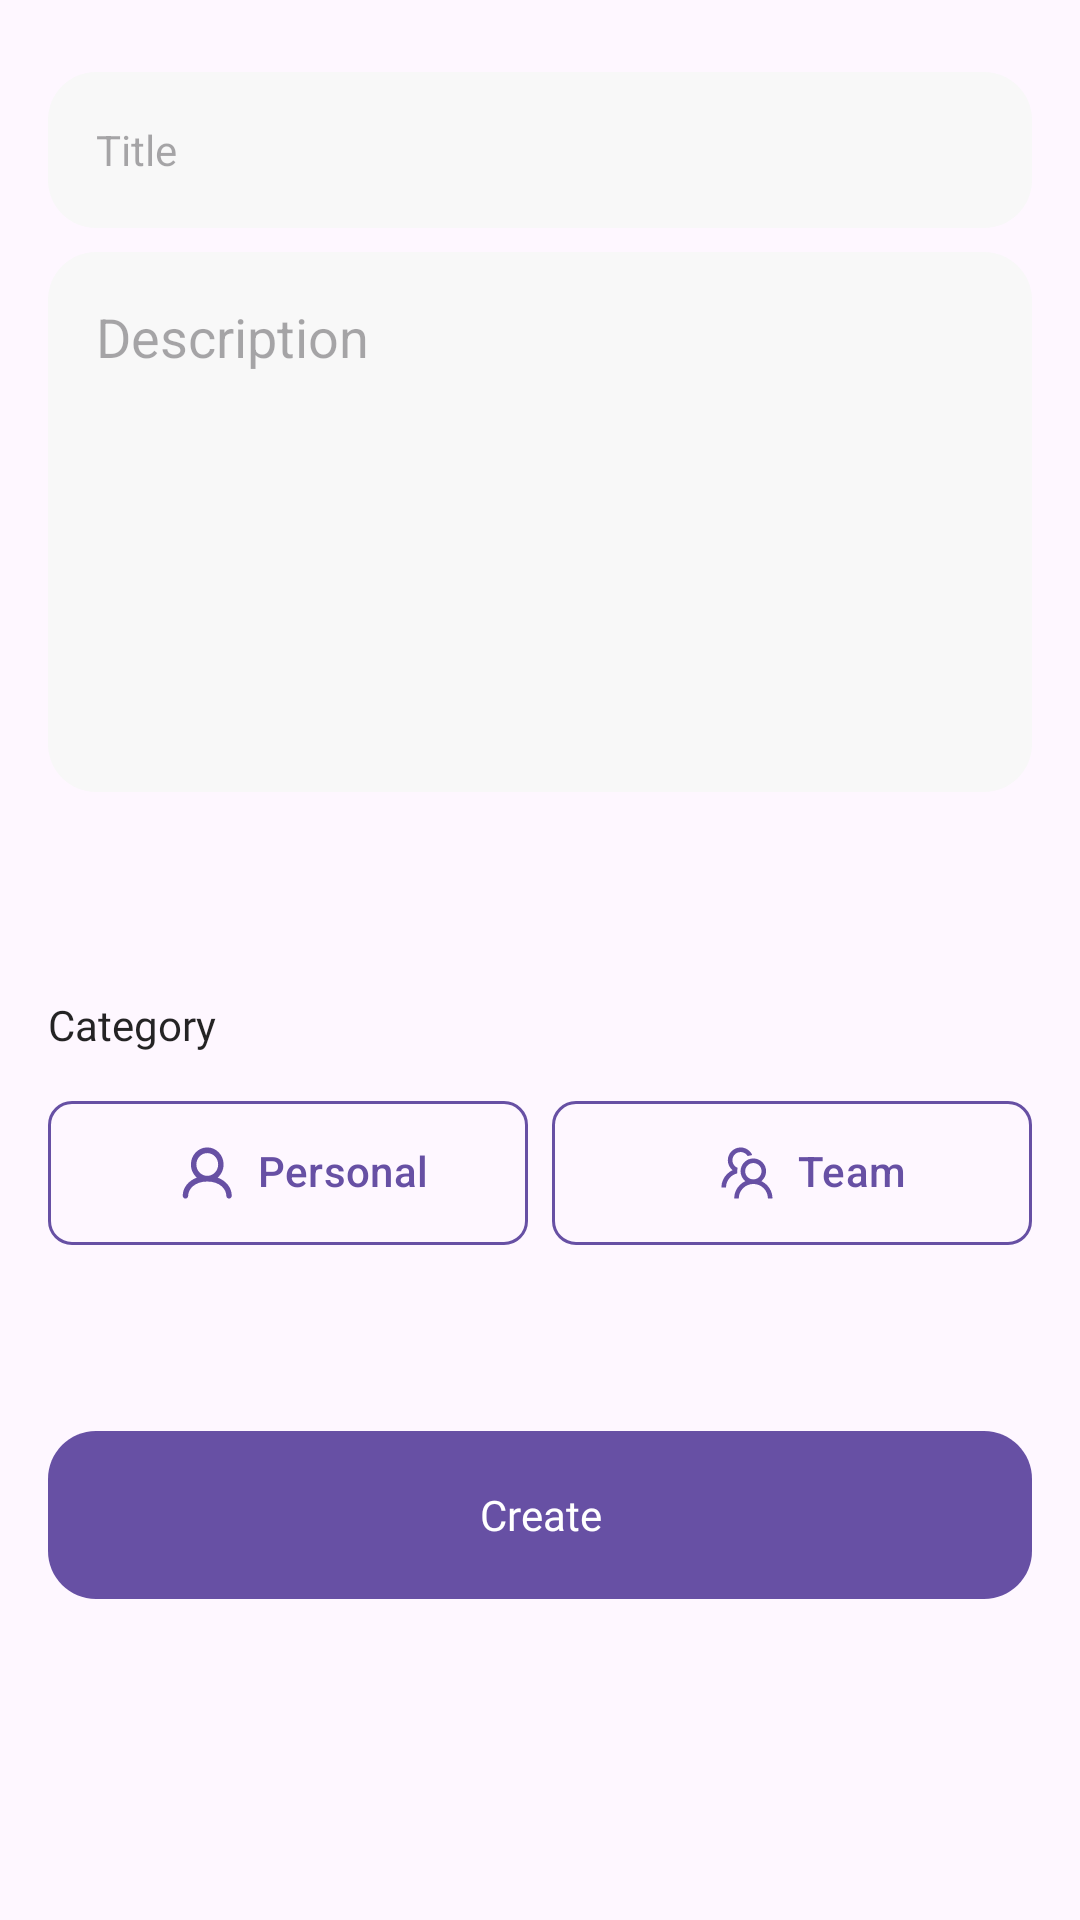

The Android layout XML behind this screen, and the referenced resources:
<!-- AndroidManifest.xml: application theme Theme.Todo -->
<!-- res/layout/fragment_create_to_do.xml -->
<?xml version="1.0" encoding="utf-8"?>
<ScrollView xmlns:android="http://schemas.android.com/apk/res/android"
    xmlns:app="http://schemas.android.com/apk/res-auto"
    xmlns:tools="http://schemas.android.com/tools"
    android:layout_width="match_parent"
    android:layout_height="match_parent"
    android:fillViewport="true">

    <androidx.constraintlayout.widget.ConstraintLayout
        android:layout_width="match_parent"
        android:layout_height="wrap_content">

        <EditText
            android:id="@+id/edit_text_title"
            style="@style/Widget.Material3.CardView.Filled"
            android:layout_width="match_parent"
            android:layout_height="52dp"
            android:layout_marginHorizontal="16dp"
            android:layout_marginTop="24dp"
            android:autofillHints=""
            android:background="@drawable/title"
            android:hint="@string/title"
            android:padding="16dp"
            android:textColor="@color/black_title"
            android:textSize="14sp"
            app:layout_constraintEnd_toEndOf="parent"
            app:layout_constraintStart_toStartOf="parent"
            app:layout_constraintTop_toTopOf="parent" />

        <EditText
            android:id="@+id/edit_text_description"
            android:layout_width="match_parent"
            android:layout_height="180dp"
            android:layout_marginHorizontal="16dp"
            android:layout_marginTop="8dp"
            android:background="@drawable/fileduserna"
            android:gravity="top"
            android:hint="@string/description"
            android:padding="16dp"
            android:textColor="@color/black_details"
            app:layout_constraintEnd_toEndOf="parent"
            app:layout_constraintStart_toStartOf="parent"
            app:layout_constraintTop_toBottomOf="@+id/edit_text_title" />

        <EditText
            android:id="@+id/edit_text_assignee"
            style="@style/Widget.Material3.CardView.Filled"
            android:layout_width="match_parent"
            android:layout_height="52dp"
            android:layout_marginHorizontal="16dp"
            android:layout_marginTop="8dp"
            android:layout_marginBottom="8dp"
            android:background="@drawable/title"
            android:hint="@string/assignee"
            android:padding="16dp"
            android:textColor="@color/black_title"
            android:textSize="14sp"
            android:visibility="invisible"
            app:layout_constraintBottom_toTopOf="@+id/text_view_category"
            app:layout_constraintEnd_toEndOf="parent"
            app:layout_constraintStart_toStartOf="parent"
            app:layout_constraintTop_toBottomOf="@+id/edit_text_description" />


        <TextView
            android:id="@+id/text_view_category"
            style="@style/create_button"
            android:layout_width="wrap_content"
            android:layout_height="wrap_content"
            android:layout_marginStart="16dp"
            android:fontFamily="@font/roboto_medium"
            android:text="@string/category"
            android:textAppearance="@style/category"
            app:layout_constraintBottom_toTopOf="@id/edit_text_assignee"
            app:layout_constraintStart_toStartOf="parent"
            app:layout_constraintTop_toBottomOf="@+id/edit_text_assignee" />

        <com.google.android.material.chip.ChipGroup
            android:id="@+id/chip_group_category"
            android:layout_width="match_parent"
            android:layout_height="wrap_content"
            android:layout_marginHorizontal="16dp"
            android:layout_marginTop="@dimen/margin_small_8"
            android:orientation="horizontal"
            app:layout_constraintEnd_toEndOf="parent"
            app:layout_constraintStart_toStartOf="@id/text_view_category"
            app:layout_constraintTop_toBottomOf="@id/text_view_category"
            app:singleSelection="true">

            <LinearLayout
                android:layout_width="match_parent"
                android:layout_height="wrap_content"
                android:orientation="horizontal">

                <com.google.android.material.chip.Chip
                    android:id="@+id/chip_personal_todo"
                    android:layout_width="0dp"
                    android:layout_height="64dp"
                    android:layout_marginEnd="8dp"
                    android:layout_weight="1"
                    android:checkable="true"
                    android:text="@string/personal_todo"
                    android:textColor="@color/chip_text_color"
                    app:chipBackgroundColor="@color/chip_background_color"
                    app:chipIcon="@drawable/personicon"
                    app:chipIconTint="@color/chip_text_color"
                    app:chipStartPadding="@dimen/space_44"
                    app:chipStrokeColor="@color/chip_stroke_color" />

                <com.google.android.material.chip.Chip
                    android:id="@+id/chip_team_todo"
                    android:layout_width="0dp"
                    android:layout_height="64dp"
                    android:layout_weight="1"
                    android:checkable="true"
                    android:text="@string/team_todo"
                    android:textColor="@color/chip_text_color"
                    app:chipBackgroundColor="@color/chip_background_color"
                    app:chipIcon="@drawable/teamicon"
                    app:chipIconTint="@color/chip_text_color"
                    app:chipStrokeColor="@color/chip_stroke_color"
                    app:iconStartPadding="48dp" />
            </LinearLayout>
        </com.google.android.material.chip.ChipGroup>

        <androidx.appcompat.widget.AppCompatButton
            android:id="@+id/button_create"
            style="@style/create_button"
            android:layout_width="match_parent"
            android:layout_height="56dp"
            android:layout_marginHorizontal="16dp"
            android:layout_marginTop="54dp"
            android:background="@drawable/button"
            android:clickable="true"
            android:elevation="5dp"
            android:fontFamily="@font/roboto_medium"
            android:text="@string/create"
            android:textAllCaps="false"
            android:textColor="@color/white"
            app:layout_constraintEnd_toEndOf="parent"
            app:layout_constraintStart_toStartOf="parent"
            app:layout_constraintTop_toBottomOf="@id/chip_group_category" />


    </androidx.constraintlayout.widget.ConstraintLayout>
</ScrollView>
<!-- resources referenced by this layout -->
<resources>
  <color name="black_details">#99000000</color>
  <color name="black_title">#DB000000</color>
  <color name="white">#FFFFFF</color>
  <dimen name="margin_small_8">8dp</dimen>
  <dimen name="space_44">44dp</dimen>
  <!-- drawable button (drawable) -->
  <vector
      xmlns:android="http://schemas.android.com/apk/res/android"
      xmlns:aapt="http://schemas.android.com/aapt"
      android:width="328dp"
      android:height="56dp"
      android:viewportWidth="328"
      android:viewportHeight="56"
      >
      <group>
          <clip-path
              android:pathData="M16 0H312C320.837 0 328 7.16344 328 16V40C328 48.8366 320.837 56 312 56H16C7.16344 56 0 48.8366 0 40V16C0 7.16344 7.16344 0 16 0Z"
              />
          <path
              android:pathData="M0 0V56H328V0"
              android:fillColor="#6750A4"
              />
      </group>
  </vector>
  <!-- drawable fileduserna (drawable) -->
  <vector
      xmlns:android="http://schemas.android.com/apk/res/android"
      xmlns:aapt="http://schemas.android.com/aapt"
      android:width="328dp"
      android:height="180dp"
      android:viewportWidth="328"
      android:viewportHeight="180"
      >
      <group>
          <clip-path
              android:pathData="M16 0H312C320.837 0 328 7.16344 328 16V164C328 172.837 320.837 180 312 180H16C7.16344 180 0 172.837 0 164V16C0 7.16344 7.16344 0 16 0Z"
              />
          <path
              android:pathData="M0 0V180H328V0"
              android:fillColor="@color/light_gray"
             />
      </group>
  </vector>
  <!-- drawable title (drawable) -->
  <vector
      xmlns:android="http://schemas.android.com/apk/res/android"
      xmlns:aapt="http://schemas.android.com/aapt"
      android:width="328dp"
      android:height="52dp"
      android:viewportWidth="328"
      android:viewportHeight="52"
      >
      <group>
          <clip-path
              android:pathData="M16 0H312C320.837 0 328 7.16344 328 16V36C328 44.8366 320.837 52 312 52H16C7.16344 52 0 44.8366 0 36V16C0 7.16344 7.16344 0 16 0Z"
              />
          <path
              android:pathData="M0 0V52H328V0"
              android:fillColor="@color/light_gray"
              />
      </group>
  </vector>
  <string name="assignee">Assignee</string>
  <string name="category">Category</string>
  <string name="create">Create</string>
  <string name="description">Description</string>
  <string name="personal_todo">Personal</string>
  <string name="team_todo">Team</string>
  <string name="title">Title</string>
  <style name="category">
          <item name="android:textSize">14sp</item>
          <item name="android:textColor">@color/black_title</item>
      </style>
  <color name="light_gray">#F8F8F8</color>
  <color name="md_theme_light_primary">#6750A4</color>
  <color name="md_theme_light_onPrimary">#FFFFFF</color>
  <color name="md_theme_light_secondary">#EDEDED</color>
  <color name="md_theme_light_onSecondary">#FFFFFF</color>
  <color name="md_theme_light_tertiary">#7D5260</color>
  <color name="md_theme_light_onTertiary">#FFFFFF</color>
  <color name="md_theme_light_tertiaryContainer">#FFD8E4</color>
  <color name="md_theme_light_onTertiaryContainer">#31111D</color>
  <color name="md_theme_light_outline">#79747E</color>
  <color name="md_theme_light_background">#FEF7FF</color>
  <color name="md_theme_light_onBackground">#1D1B20</color>
  <color name="md_theme_light_surface">#FEF7FF</color>
  <color name="md_theme_light_onSurface">#1D1B20</color>
  <color name="md_theme_light_surfaceVariant">#E7E0EC</color>
  <color name="md_theme_light_onSurfaceVariant">#49454F</color>
  <color name="md_theme_light_inverseSurface">#322F35</color>
  <color name="md_theme_light_inverseOnSurface">#F5EFF7</color>
  <color name="md_theme_light_inversePrimary">#D0BCFF</color>
</resources>
